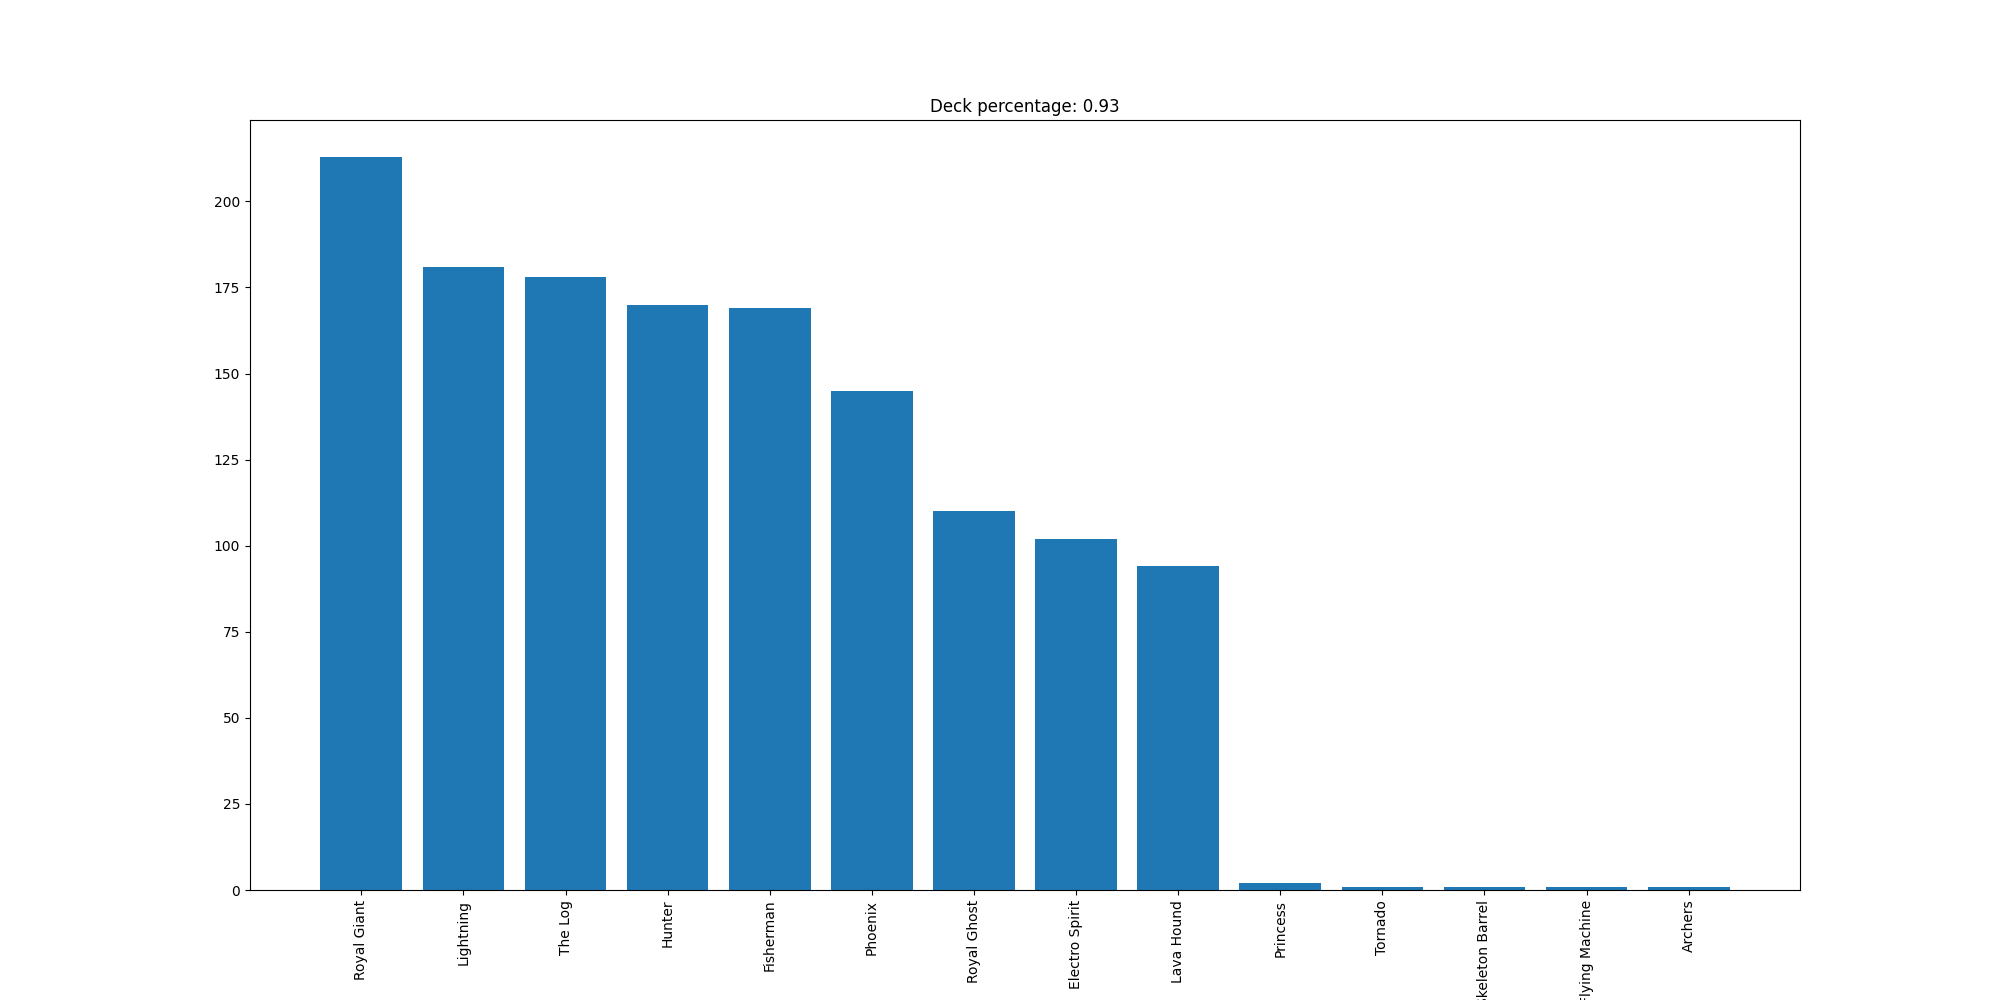

Source data for this figure (header and first rows):
Royal Giant, 213
Lightning, 181
The Log, 178
Hunter, 170
Fisherman, 169
Phoenix, 145
Royal Ghost, 110
Electro Spirit, 102
Lava Hound, 94
Princess, 2
Tornado, 1
Skeleton Barrel, 1
Flying Machine, 1
Archers, 1
